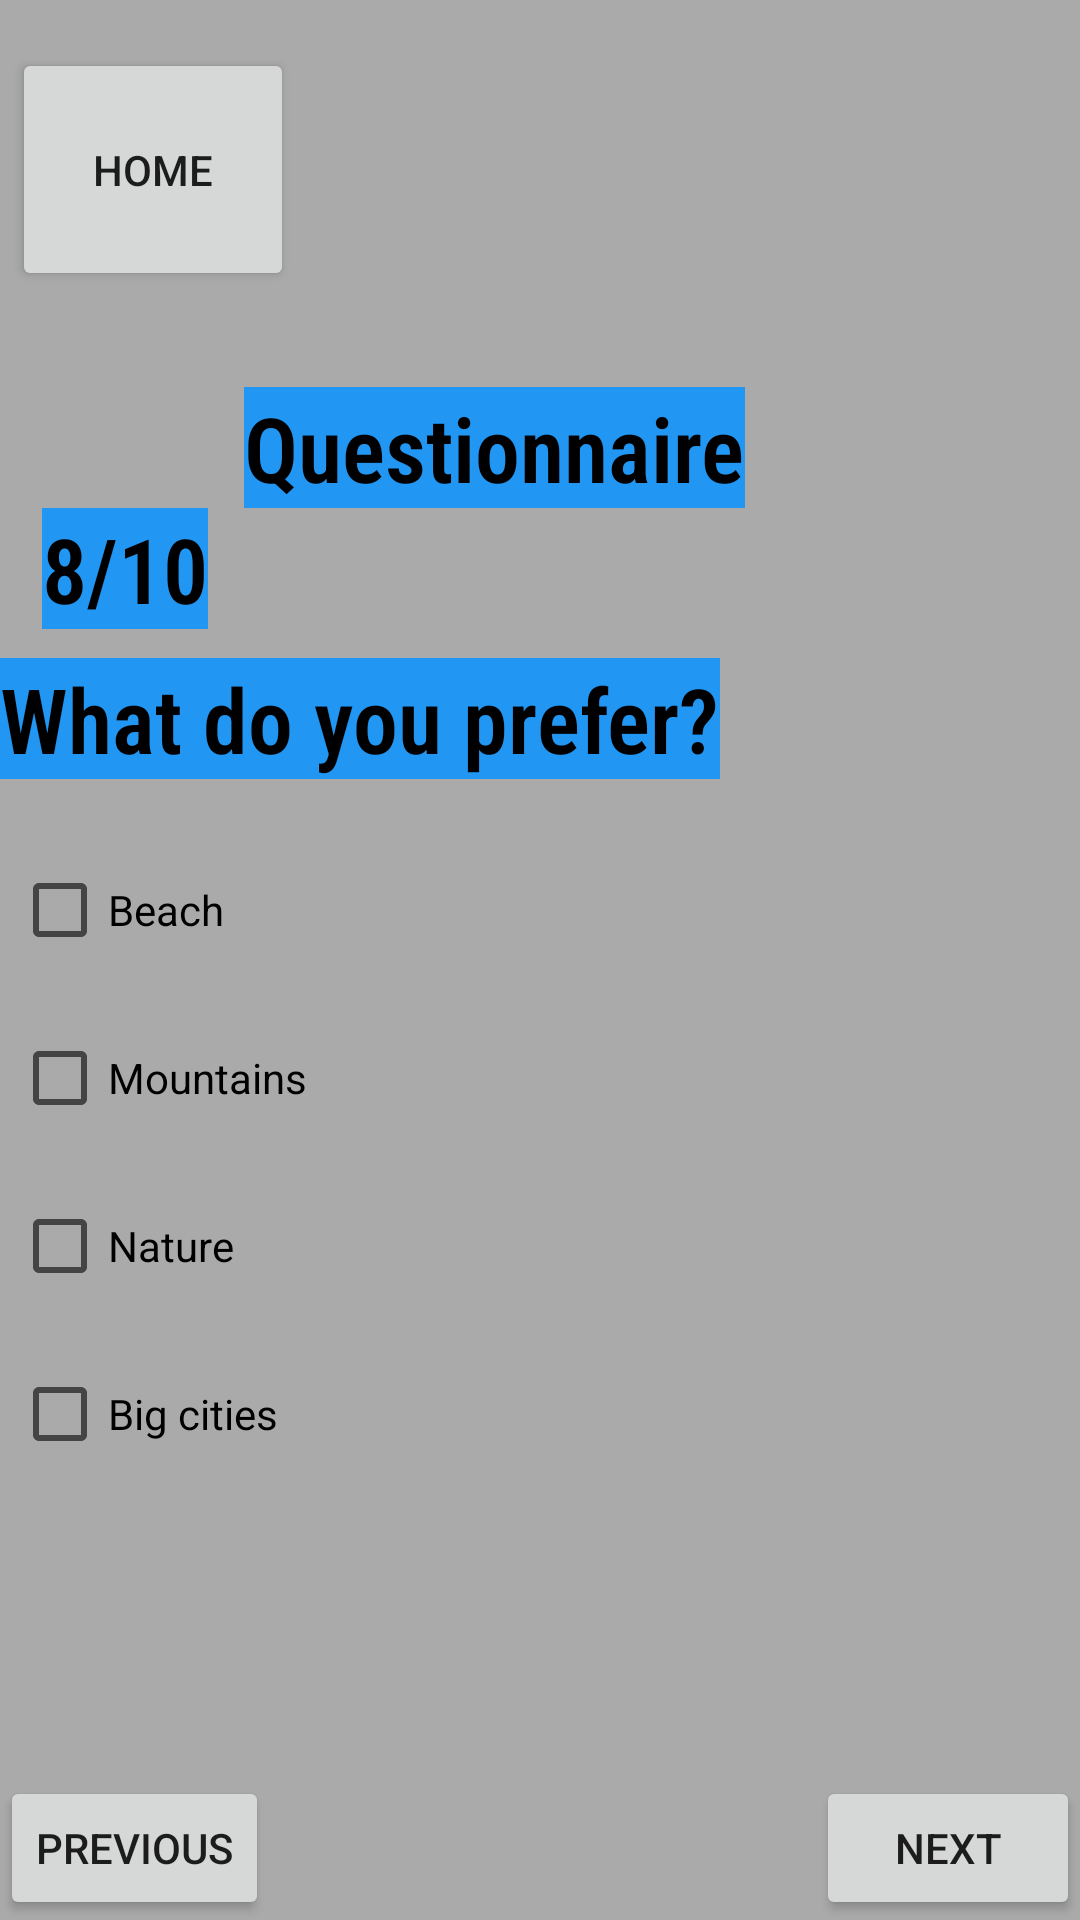

Android layout source for this screen:
<!-- AndroidManifest.xml: application theme Theme.TravelBox -->
<!-- res/layout/q8_frag.xml -->
<?xml version="1.0" encoding="utf-8"?>
<androidx.constraintlayout.widget.ConstraintLayout
    xmlns:android="http://schemas.android.com/apk/res/android" android:layout_width="match_parent"
    android:layout_height="match_parent"
    xmlns:app="http://schemas.android.com/apk/res-auto"
    xmlns:tools="http://schemas.android.com/tools"
    android:background="@android:color/darker_gray"
    android:id="@+id/Question8"
    tools:context=".Q8"
    >
    <Button
        android:id="@+id/btn_home"
        android:layout_width="94dp"
        android:layout_height="81dp"
        android:layout_marginStart="4dp"
        android:layout_marginTop="16dp"
        android:text="@string/home_button"
        app:layout_constraintLeft_toLeftOf="parent"
        app:layout_constraintTop_toTopOf="parent" />

    <TextView
        android:id="@+id/Questionnaire"
        android:layout_width="wrap_content"
        android:layout_height="wrap_content"
        android:layout_marginTop="32dp"
        android:background="#2196F3"
        android:fontFamily="sans-serif-condensed-light"
        android:text="@string/Questionnaire"
        android:textAllCaps="false"
        android:textColor="@color/black"
        android:textSize="30dp"
        android:textStyle="bold"
        app:layout_constraintEnd_toEndOf="parent"
        app:layout_constraintHorizontal_bias="0.421"
        app:layout_constraintLeft_toRightOf="@id/btn_home"
        app:layout_constraintStart_toStartOf="parent"
        app:layout_constraintTop_toBottomOf="@id/btn_home" />

    <TextView
        android:id="@+id/Q7"
        android:layout_width="wrap_content"
        android:layout_height="wrap_content"
        android:layout_marginEnd="12dp"
        android:background="#2196F3"
        android:fontFamily="sans-serif-condensed-light"
        android:text="@string/Q8"
        android:textAllCaps="false"
        android:textColor="@color/black"
        android:textSize="30dp"
        android:textStyle="bold"
        app:layout_constraintTop_toBottomOf="@id/Questionnaire"
        app:layout_constraintRight_toLeftOf="@id/Questionnaire" />

    <TextView
        android:id="@+id/Q8_8"
        android:layout_width="wrap_content"
        android:layout_height="wrap_content"
        android:layout_marginEnd="12dp"
        android:layout_marginTop="50dp"
        android:background="#2196F3"
        android:fontFamily="sans-serif-condensed-light"
        android:text="@string/Q1_8"
        android:textAllCaps="false"
        android:textColor="@color/black"
        android:textSize="30dp"
        android:textStyle="bold"
        app:layout_constraintLeft_toLeftOf="parent"
        app:layout_constraintTop_toTopOf="@id/Q7" />



    <Button
        android:id="@+id/next_Q8"
        android:layout_width="wrap_content"
        android:layout_height="wrap_content"
        android:text="@string/nextt"
        app:layout_constraintBottom_toBottomOf="parent"
        app:layout_constraintRight_toRightOf="parent" />

    <Button
        android:id="@+id/previous_Q8"
        android:layout_width="wrap_content"
        android:layout_height="wrap_content"
        android:text="@string/previouss"
        app:layout_constraintBottom_toBottomOf="parent"
        app:layout_constraintLeft_toLeftOf="parent" />

    <CheckBox
        android:id="@+id/checkBox1"
        android:layout_width="wrap_content"
        android:layout_height="wrap_content"
        android:layout_marginLeft="4dp"
        android:layout_marginTop="60dp"
        android:text="@string/A8_1"
        app:layout_constraintLeft_toLeftOf="parent"
        app:layout_constraintTop_toTopOf="@id/Q8_8" />

    <CheckBox
        android:id="@+id/checkBox2"
        android:layout_width="wrap_content"
        android:layout_height="wrap_content"
        android:layout_marginLeft="4dp"
        android:layout_marginTop="56dp"
        android:text="@string/A8_2"
        app:layout_constraintLeft_toLeftOf="parent"
        app:layout_constraintTop_toTopOf="@id/checkBox1" />

    <CheckBox
        android:id="@+id/checkBox3"
        android:layout_width="wrap_content"
        android:layout_height="wrap_content"
        android:layout_marginLeft="4dp"
        android:layout_marginTop="56dp"
        android:text="@string/A8_3"
        app:layout_constraintLeft_toLeftOf="parent"
        app:layout_constraintTop_toTopOf="@id/checkBox2" />

    <CheckBox
        android:id="@+id/checkBox4"
        android:layout_width="wrap_content"
        android:layout_height="wrap_content"
        android:layout_marginLeft="4dp"
        android:layout_marginTop="56dp"
        android:text="@string/A8_4"
        app:layout_constraintLeft_toLeftOf="parent"
        app:layout_constraintTop_toTopOf="@id/checkBox3" />
</androidx.constraintlayout.widget.ConstraintLayout>
<!-- resources referenced by this layout -->
<resources>
  <string name="A8_1">Beach</string>
  <string name="A8_2">Mountains</string>
  <string name="A8_3">Nature</string>
  <string name="A8_4">Big cities</string>
  <string name="Q1_8">What do you prefer?</string>
  <string name="Q8">8/10</string>
  <string name="Questionnaire">Questionnaire</string>
  <string name="home_button">Home</string>
  <string name="nextt">next</string>
  <string name="previouss">previous</string>
  <style name="Theme.TravelBox" parent="Theme.MaterialComponents.DayNight.DarkActionBar">
          
          <item name="colorPrimary">@color/purple_500</item>
          <item name="colorPrimaryVariant">@color/purple_700</item>
          <item name="colorOnPrimary">@color/white</item>
          
          <item name="colorSecondary">@color/teal_200</item>
          <item name="colorSecondaryVariant">@color/teal_700</item>
          <item name="colorOnSecondary">@color/black</item>
          
          <item name="android:statusBarColor" tools:targetApi="l">?attr/colorPrimaryVariant</item>
          
      </style>
  <!-- not gathered from this repository: default colours our renderer supplied (Android Studio template values) -->
  <color name="purple_500">#FF6200EE</color>
  <color name="purple_700">#FF3700B3</color>
  <color name="teal_200">#FF03DAC5</color>
  <color name="teal_700">#FF018786</color>
  <color name="black">#FF000000</color>
  <color name="white">#FFFFFFFF</color>
</resources>
